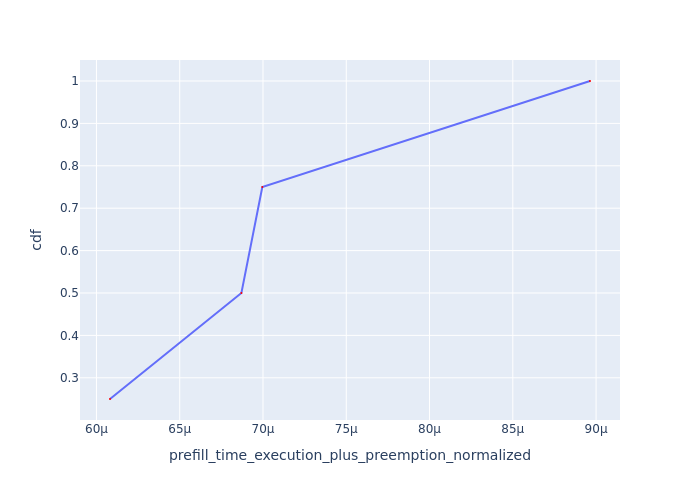

Source data for this figure (header and first rows):
Request Id, prefill_time_execution_plus_preemption_n…, cdf
0_3, 6.0813497657363766e-05, 0.25
0_2, 6.870347472916667e-05, 0.5
0_1, 6.99597458151402e-05, 0.75
0_0, 8.963533333978072e-05, 1.0
